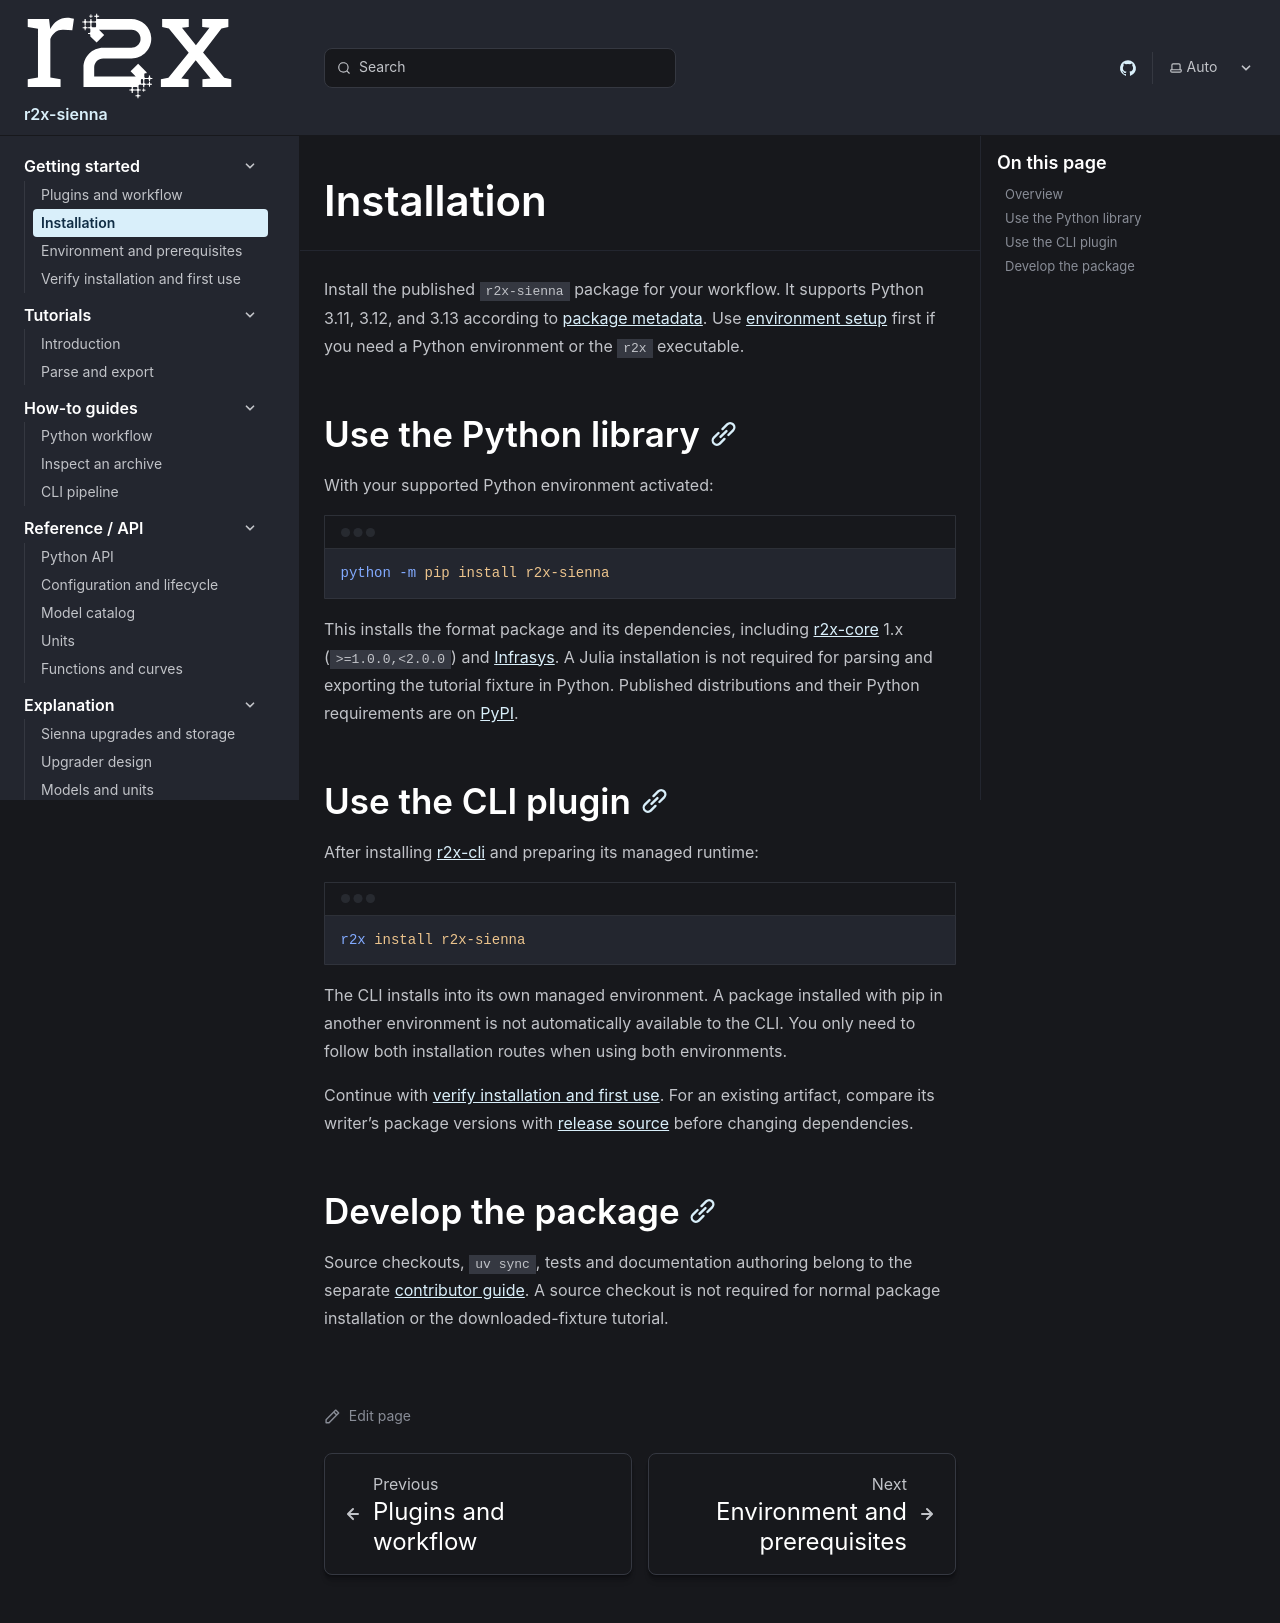

repository: NatLabRockies/r2x-sienna · page: getting-started/installation/index.html · generator: sphinx

---
title: "Installation"
---

Install the published `r2x-sienna` package for your workflow. It supports
Python 3.11, 3.12, and 3.13 according to [package metadata](https://github.com/NatLabRockies/r2x-sienna/blob/main/pyproject.toml).
Use [environment setup](/r2x-sienna/getting-started/environment/) first if you need a
Python environment or the `r2x` executable.

## Use the Python library

With your supported Python environment activated:

```bash
python -m pip install r2x-sienna
```

This installs the format package and its dependencies, including
[r2x-core](https://github.com/NatLabRockies/r2x-core) 1.x (`>=1.0.0,<2.0.0`) and
[Infrasys](https://github.com/NatLabRockies/infrasys).
A Julia installation is not required for parsing and exporting the tutorial fixture in Python.
Published distributions and their Python requirements are on
[PyPI](https://pypi.org/project/r2x-sienna/).

## Use the CLI plugin

After installing [r2x-cli](https://github.com/NatLabRockies/r2x-cli#quick-start)
and preparing its managed runtime:

```bash
r2x install r2x-sienna
```

The CLI installs into its own managed environment. A package installed with pip
in another environment is not automatically available to the CLI. You only need
to follow both installation routes when using both environments.

Continue with [verify installation and first use](/r2x-sienna/getting-started/verify/).
For an existing artifact, compare its writer's package versions with
[release source](/r2x-sienna/reference/versions/) before changing dependencies.

## Develop the package

Source checkouts, `uv sync`, tests and documentation authoring belong to the
separate [contributor guide](/r2x-sienna/contributors/). A source checkout is not
required for normal package installation or the downloaded-fixture tutorial.
